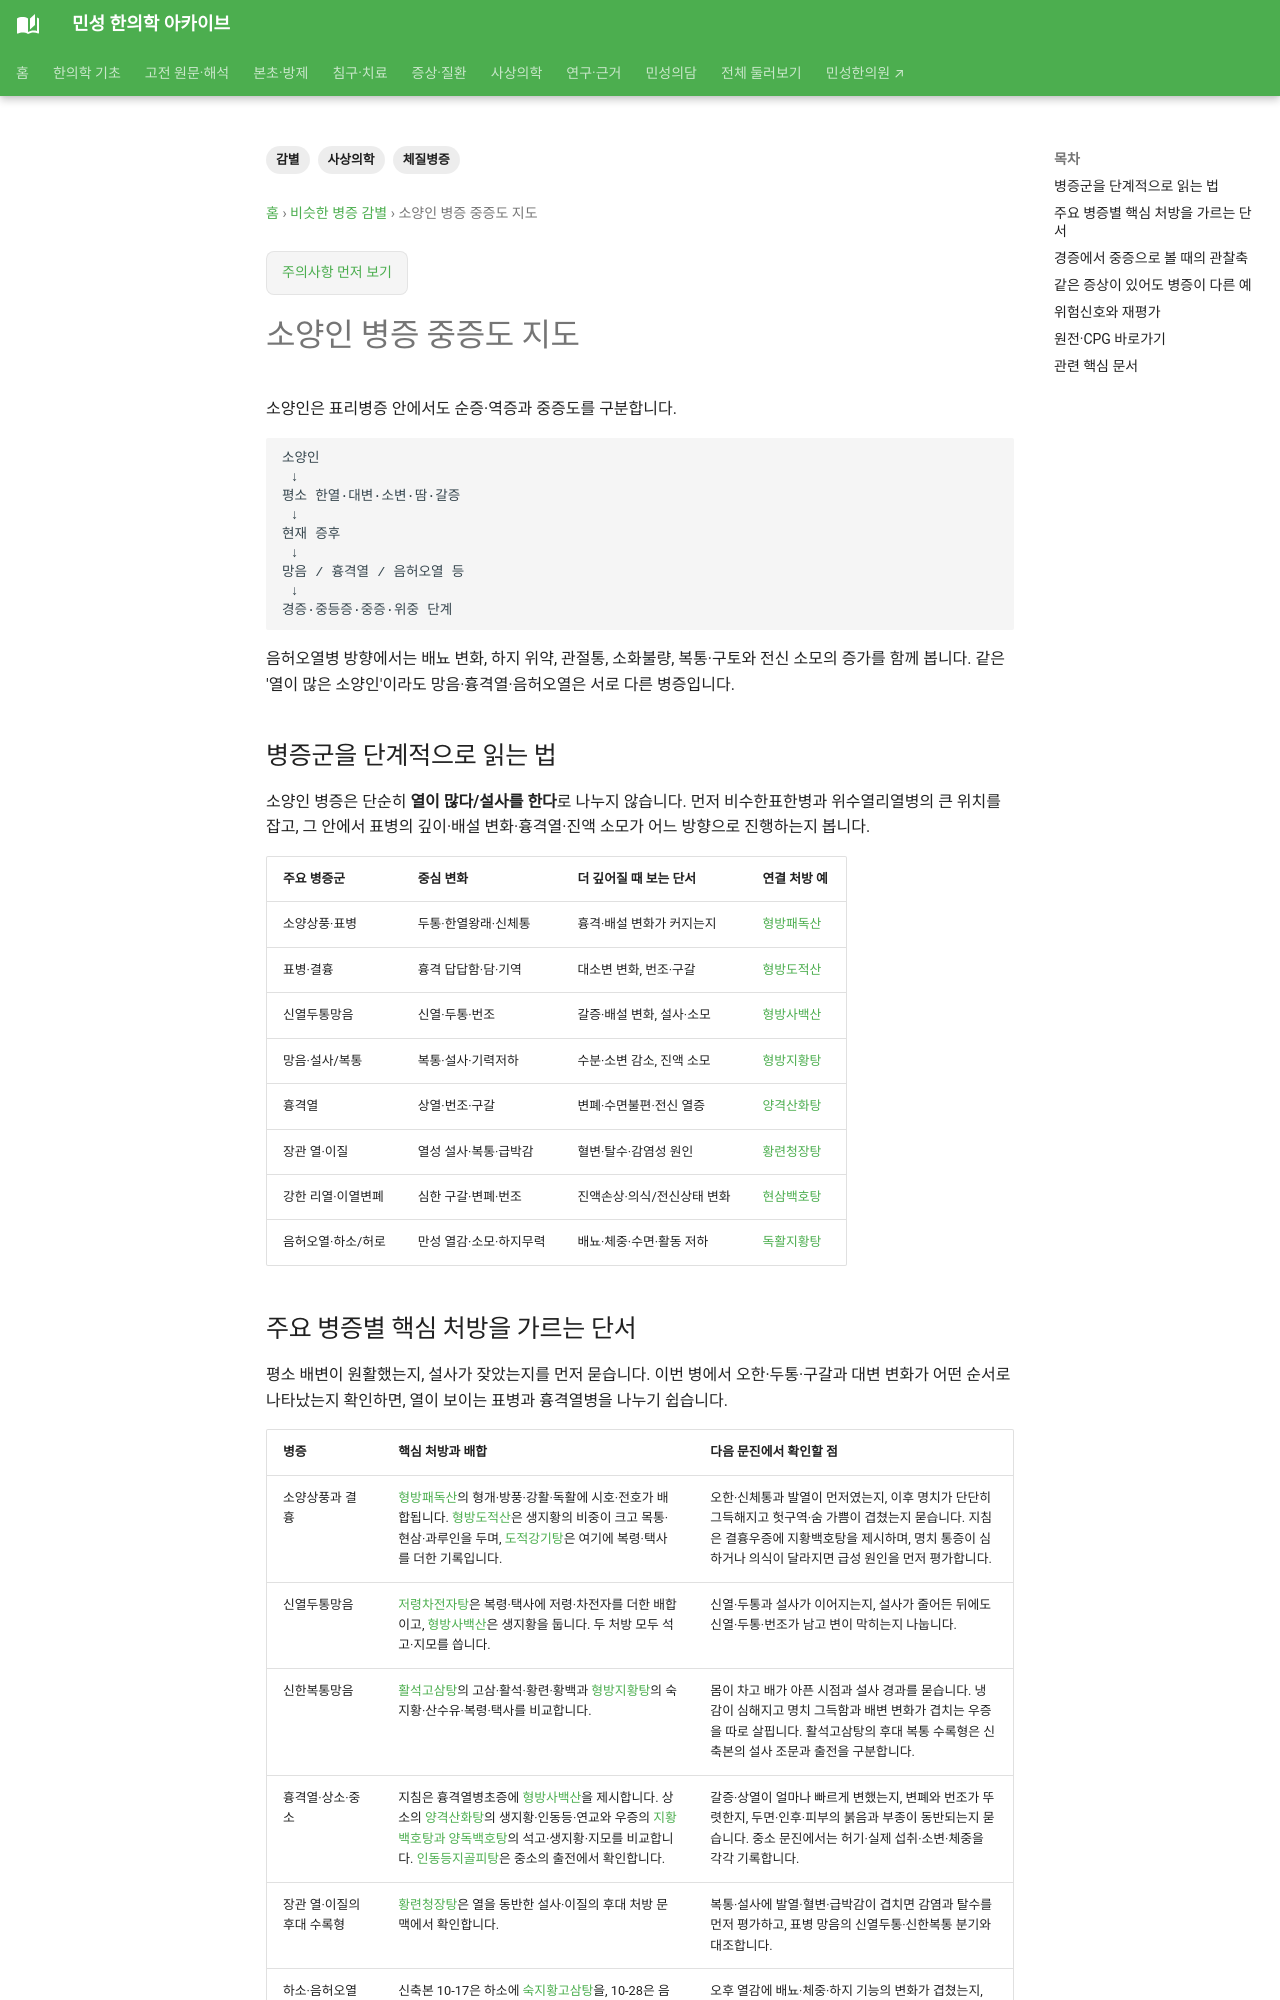

repository: joowon1111/minseong-korean-medicine-wiki · page: sasang-pattern-differential/soyangin-severity-map/index.html · generator: mkdocs

---
title: 소양인 병증 중증도 지도
tags: [사상의학, 체질병증, 감별]
status: 검토완료
last_reviewed: 2026-10-02
description: 소양인 병증 중증도 지도 — 민성 한의학 아카이브의 관련 전문 지식과 연결되는 문서입니다.
---
# 소양인 병증 중증도 지도
소양인은 표리병증 안에서도 순증·역증과 중증도를 구분합니다.

```text
소양인
 ↓
평소 한열·대변·소변·땀·갈증
 ↓
현재 증후
 ↓
망음 / 흉격열 / 음허오열 등
 ↓
경증·중등증·중증·위중 단계
```

음허오열병 방향에서는 배뇨 변화, 하지 위약, 관절통, 소화불량, 복통·구토와 전신 소모의 증가를 함께 봅니다. 같은 '열이 많은 소양인'이라도 망음·흉격열·음허오열은 서로 다른 병증입니다.


## 병증군을 단계적으로 읽는 법

소양인 병증은 단순히 **열이 많다/설사를 한다**로 나누지 않습니다. 먼저 비수한표한병과 위수열리열병의 큰 위치를 잡고, 그 안에서 표병의 깊이·배설 변화·흉격열·진액 소모가 어느 방향으로 진행하는지 봅니다.

| 주요 병증군 | 중심 변화 | 더 깊어질 때 보는 단서 | 연결 처방 예 |
|---|---|---|---|
| 소양상풍·표병 | 두통·한열왕래·신체통 | 흉격·배설 변화가 커지는지 | [형방패독산](../sasang-formula-library/hyeongbangpaedok-san.md) |
| 표병·결흉 | 흉격 답답함·담·기역 | 대소변 변화, 번조·구갈 | [형방도적산](../sasang-formula-cards/hyeongbangdojeok-san.md) |
| 신열두통망음 | 신열·두통·번조 | 갈증·배설 변화, 설사·소모 | [형방사백산](../sasang-formula-cards/hyeongbangsabaek-san.md) |
| 망음·설사/복통 | 복통·설사·기력저하 | 수분·소변 감소, 진액 소모 | [형방지황탕](../sasang-formula-cards/hyeongbangjihwang-tang.md) |
| 흉격열 | 상열·번조·구갈 | 변폐·수면불편·전신 열증 | [양격산화탕](../sasang-formula-cards/yanggyeoksanhwa-tang.md) |
| 장관 열·이질 | 열성 설사·복통·급박감 | 혈변·탈수·감염성 원인 | [황련청장탕](../sasang-formula-library/hwangryeoncheongjang-tang.md) |
| 강한 리열·이열변폐 | 심한 구갈·변폐·번조 | 진액손상·의식/전신상태 변화 | [현삼백호탕](../sasang-formula-library/hyeonsambaekho-tang.md) |
| 음허오열·하소/허로 | 만성 열감·소모·하지무력 | 배뇨·체중·수면·활동 저하 | [독활지황탕](../sasang-formula-cards/dokhwaljihwang-tang.md) |
